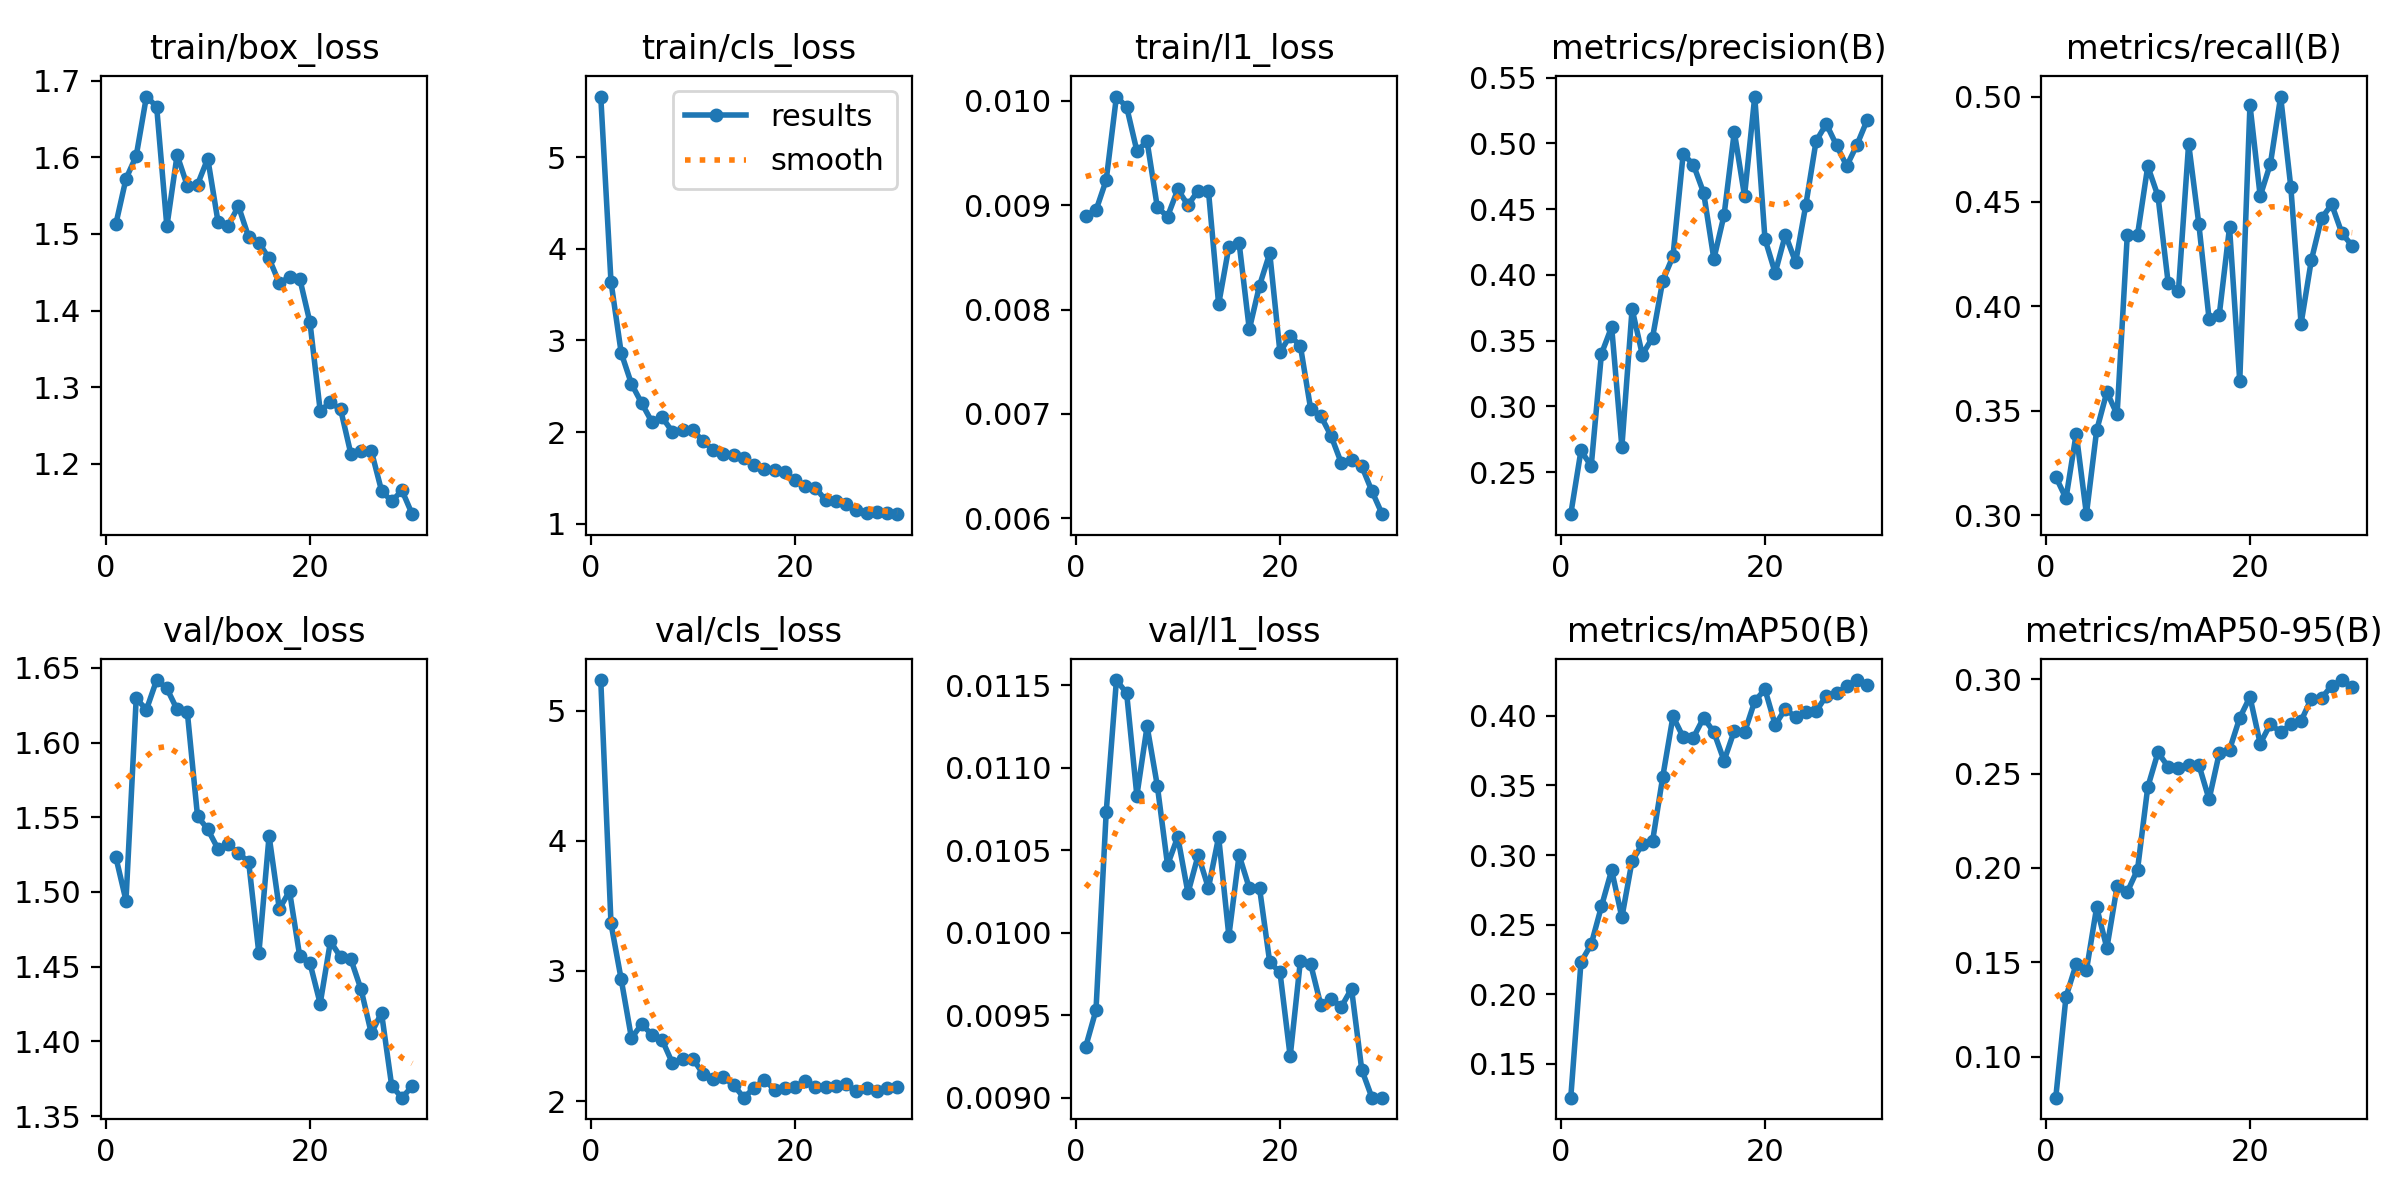

Data behind this chart, as committed beside it:
epoch, time, train/box_loss, train/cls_loss, train/l1_loss, metrics/precision(B), metrics/recall(B), metrics/mAP50(B), metrics/mAP50-95(B), val/box_loss, val/cls_loss, val/l1_loss, lr/pg0, lr/pg1, lr/pg2
1, 20.23, 1.512, 5.663, 0.0089, 0.218, 0.3185, 0.1258, 0.07823, 1.524, 5.238, 0.00931, 0.0004653, 0.0004653, 0.0004653
2, 29.77, 1.572, 3.641, 0.00895, 0.2664, 0.3081, 0.2231, 0.1317, 1.494, 3.366, 0.00953, 0.0009105, 0.0009105, 0.0009105
3, 40.07, 1.602, 2.863, 0.00924, 0.2545, 0.3391, 0.2359, 0.149, 1.63, 2.935, 0.01073, 0.001324, 0.001324, 0.001324
4, 51.22, 1.679, 2.527, 0.01004, 0.3398, 0.3006, 0.2631, 0.1458, 1.622, 2.485, 0.01153, 0.001288, 0.001288, 0.001288
5, 61.06, 1.666, 2.316, 0.00994, 0.3604, 0.3406, 0.2892, 0.1792, 1.642, 2.589, 0.01145, 0.00124, 0.00124, 0.00124
6, 70.93, 1.51, 2.111, 0.00952, 0.2692, 0.3589, 0.2552, 0.1576, 1.636, 2.511, 0.01083, 0.001193, 0.001193, 0.001193
7, 82.01, 1.603, 2.162, 0.00961, 0.374, 0.3482, 0.2958, 0.1902, 1.622, 2.47, 0.01125, 0.001146, 0.001146, 0.001146
8, 92.33, 1.563, 2.003, 0.00898, 0.3392, 0.4342, 0.3077, 0.1873, 1.62, 2.294, 0.01089, 0.001099, 0.001099, 0.001099
9, 101.7, 1.565, 2.021, 0.00889, 0.3523, 0.4341, 0.3099, 0.1991, 1.551, 2.322, 0.01041, 0.001052, 0.001052, 0.001052
10, 112.6, 1.598, 2.022, 0.00915, 0.3955, 0.4669, 0.3562, 0.2428, 1.542, 2.327, 0.01058, 0.001005, 0.001005, 0.001005
11, 123.4, 1.516, 1.9, 0.009, 0.4141, 0.4526, 0.3996, 0.2612, 1.529, 2.21, 0.01024, 0.0009574, 0.0009574, 0.0009574
12, 132.4, 1.511, 1.807, 0.00914, 0.492, 0.411, 0.3846, 0.2536, 1.532, 2.173, 0.01047, 0.0009103, 0.0009103, 0.0009103
13, 143.3, 1.536, 1.76, 0.00914, 0.4836, 0.4072, 0.3844, 0.2528, 1.526, 2.182, 0.01027, 0.0008631, 0.0008631, 0.0008631
14, 154.1, 1.496, 1.754, 0.00805, 0.4624, 0.4777, 0.3986, 0.2548, 1.52, 2.123, 0.01058, 0.000816, 0.000816, 0.000816
15, 162.8, 1.489, 1.711, 0.0086, 0.4121, 0.4391, 0.3883, 0.2547, 1.459, 2.026, 0.00998, 0.0007688, 0.0007688, 0.0007688
16, 173.8, 1.468, 1.638, 0.00864, 0.4455, 0.3938, 0.3677, 0.2364, 1.538, 2.101, 0.01047, 0.0007216, 0.0007216, 0.0007216
17, 184.9, 1.436, 1.595, 0.00781, 0.5087, 0.396, 0.3893, 0.2609, 1.489, 2.164, 0.01027, 0.0006745, 0.0006745, 0.0006745
18, 193.8, 1.444, 1.581, 0.00823, 0.46, 0.4377, 0.388, 0.2626, 1.501, 2.087, 0.01027, 0.0006273, 0.0006273, 0.0006273
19, 204.7, 1.442, 1.563, 0.00854, 0.5355, 0.3642, 0.4104, 0.2796, 1.457, 2.103, 0.00982, 0.0005802, 0.0005802, 0.0005802
20, 215.8, 1.384, 1.471, 0.00759, 0.4273, 0.4961, 0.419, 0.2907, 1.452, 2.108, 0.00976, 0.000533, 0.000533, 0.000533
21, 227.1, 1.269, 1.406, 0.00775, 0.4014, 0.4526, 0.3935, 0.2659, 1.425, 2.154, 0.00925, 0.0004859, 0.0004859, 0.0004859
22, 236.5, 1.28, 1.39, 0.00765, 0.4306, 0.4681, 0.405, 0.2763, 1.467, 2.105, 0.00983, 0.0004387, 0.0004387, 0.0004387
23, 247.1, 1.271, 1.256, 0.00705, 0.4096, 0.5002, 0.3989, 0.272, 1.456, 2.112, 0.00981, 0.0003915, 0.0003915, 0.0003915
24, 256.7, 1.213, 1.247, 0.00698, 0.4532, 0.4567, 0.4029, 0.2762, 1.455, 2.118, 0.00956, 0.0003444, 0.0003444, 0.0003444
25, 266.1, 1.217, 1.212, 0.00679, 0.5016, 0.3916, 0.4032, 0.2779, 1.435, 2.129, 0.0096, 0.0002972, 0.0002972, 0.0002972
26, 276.6, 1.217, 1.148, 0.00653, 0.5147, 0.4218, 0.4144, 0.2898, 1.405, 2.076, 0.00955, 0.0002501, 0.0002501, 0.0002501
27, 285.9, 1.165, 1.111, 0.00656, 0.4985, 0.442, 0.416, 0.29, 1.419, 2.096, 0.00966, 0.0002029, 0.0002029, 0.0002029
28, 295.6, 1.151, 1.123, 0.0065, 0.4828, 0.4486, 0.4215, 0.2966, 1.37, 2.074, 0.00917, 0.0001558, 0.0001558, 0.0001558
29, 306.1, 1.165, 1.11, 0.00626, 0.4988, 0.4348, 0.4257, 0.2996, 1.362, 2.098, 0.009, 0.0001086, 0.0001086, 0.0001086
30, 315.2, 1.134, 1.103, 0.00604, 0.5177, 0.4289, 0.4221, 0.2957, 1.37, 2.107, 0.009, 6.1447e-05, 6.1447e-05, 6.1447e-05
